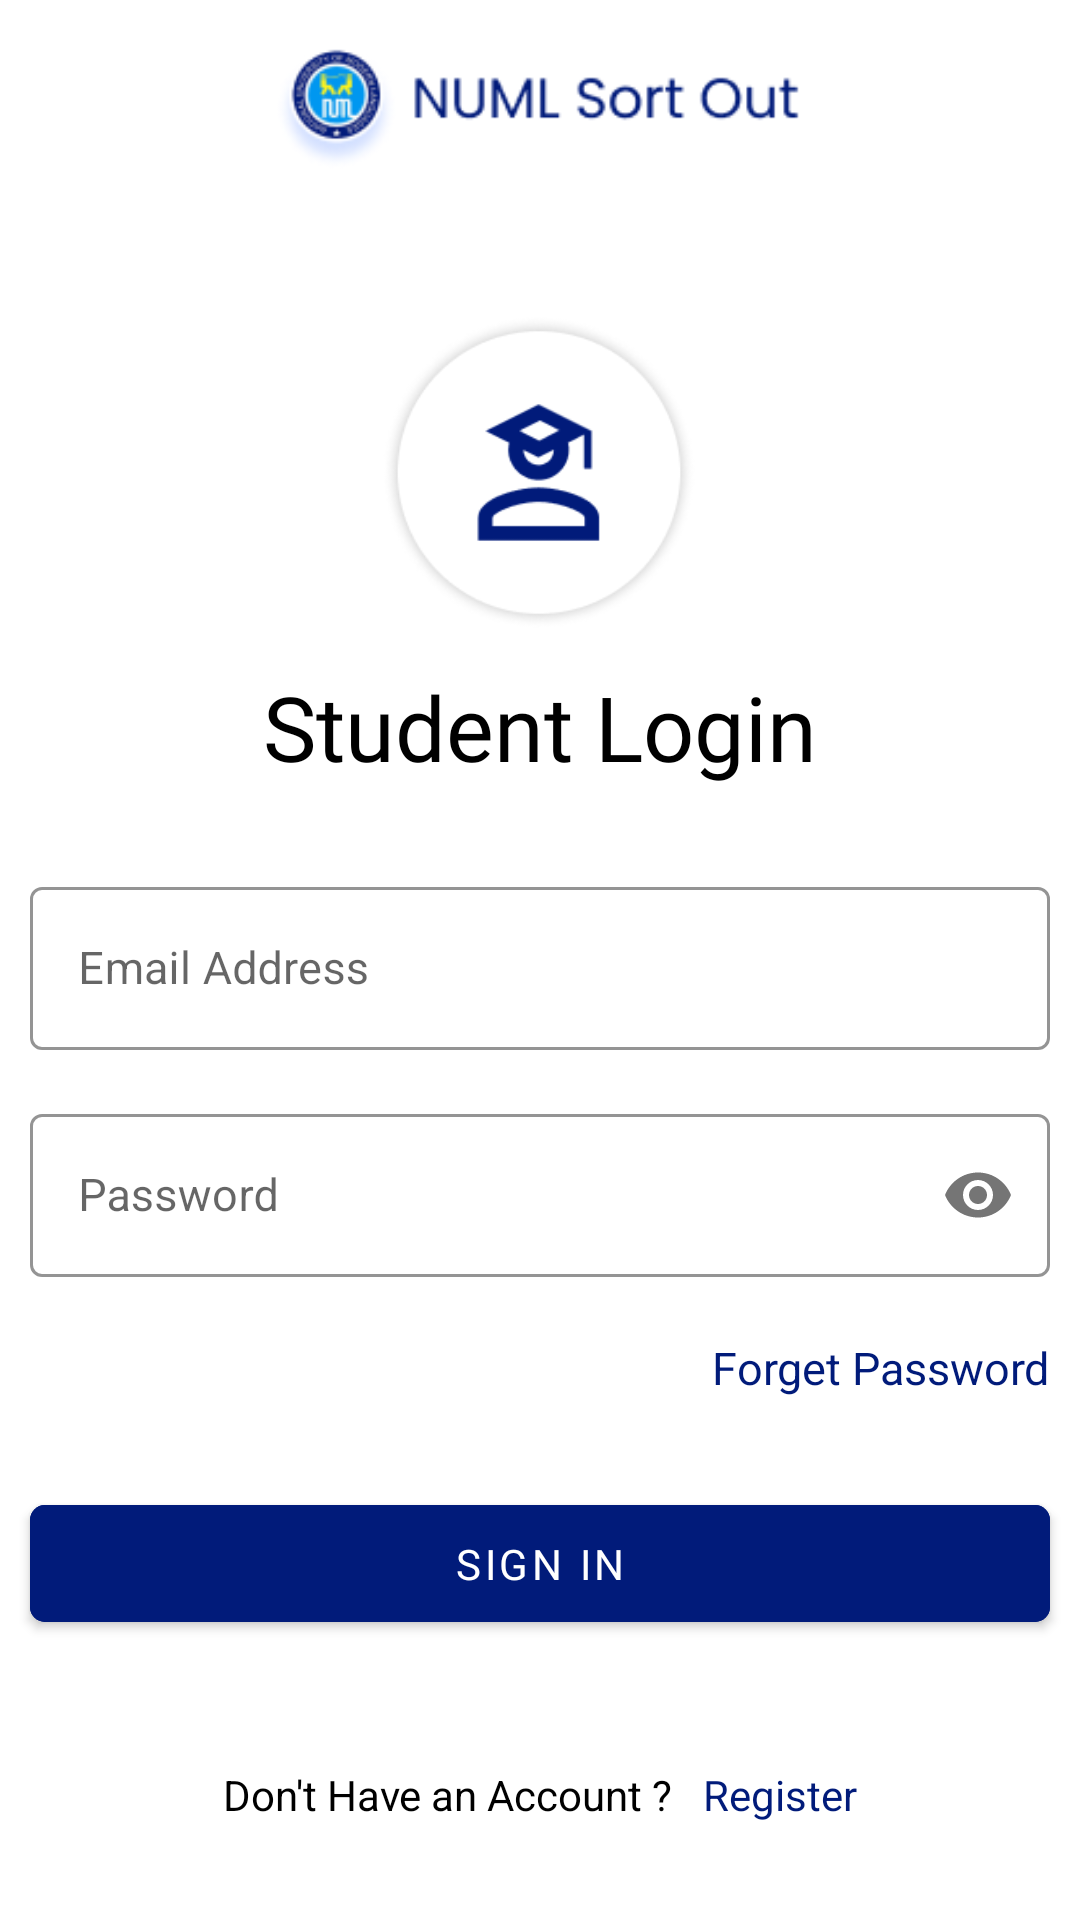

Android layout source for this screen:
<!-- AndroidManifest.xml: application theme Theme.FYP -->
<!-- res/layout/activity_login.xml -->
<?xml version="1.0" encoding="utf-8"?>
<androidx.constraintlayout.widget.ConstraintLayout xmlns:android="http://schemas.android.com/apk/res/android"
    xmlns:app="http://schemas.android.com/apk/res-auto"
    xmlns:tools="http://schemas.android.com/tools"
    android:layout_width="match_parent"
    android:layout_height="match_parent"
    tools:context=".Accounts.LoginActivity">


    <TextView
        android:id="@+id/text"
        android:layout_width="match_parent"
        android:layout_height="wrap_content"
        android:layout_marginTop="12dp"

        android:fontFamily="@font/poppins_medium"
        android:text="Student Login"
        android:textAlignment="center"
        android:textColor="@color/black"
        android:textSize="30sp"
        app:layout_constraintEnd_toEndOf="parent"
        app:layout_constraintHorizontal_bias="0.0"
        app:layout_constraintStart_toStartOf="parent"
        app:layout_constraintTop_toBottomOf="@+id/imageView11" />


    <LinearLayout
        android:layout_width="match_parent"
        android:layout_height="wrap_content"
        android:layout_marginTop="28dp"
        android:orientation="vertical"
        app:layout_constraintEnd_toEndOf="parent"
        app:layout_constraintHorizontal_bias="0.0"
        app:layout_constraintStart_toStartOf="parent"
        app:layout_constraintTop_toBottomOf="@+id/text">

        <LinearLayout
            android:id="@+id/one"
            android:layout_width="match_parent"
            android:layout_height="wrap_content"
            android:layout_centerHorizontal="true"
            android:layout_centerVertical="true"
            android:layout_marginStart="10dp"
            android:layout_marginEnd="10dp"
            android:orientation="vertical">

            <com.google.android.material.textfield.TextInputLayout
                style="@style/Widget.MaterialComponents.TextInputLayout.OutlinedBox"
                android:layout_width="match_parent"
                android:layout_height="wrap_content"
                android:hint="Email Address"
                app:boxStrokeColor="@color/colorPrimary">

                <com.google.android.material.textfield.TextInputEditText
                    android:id="@+id/stdLoginEmail"
                    android:layout_width="match_parent"
                    android:layout_height="wrap_content"
                    android:inputType="textEmailAddress"
                    android:singleLine="true"
                    android:textColor="@color/black"
                    android:textSize="15sp" />

            </com.google.android.material.textfield.TextInputLayout>

            <com.google.android.material.textfield.TextInputLayout
                style="@style/Widget.MaterialComponents.TextInputLayout.OutlinedBox"
                android:layout_width="match_parent"
                android:layout_height="wrap_content"
                android:layout_marginTop="16dp"
                android:hint="Password"
                app:boxStrokeColor="@color/colorPrimary"
                app:passwordToggleEnabled="true">

                <com.google.android.material.textfield.TextInputEditText
                    android:id="@+id/stdpassword"
                    android:layout_width="match_parent"
                    android:layout_height="wrap_content"
                    android:inputType="textPassword"
                    android:singleLine="true"
                    android:textColor="@color/black"
                    android:textSize="15sp" />

            </com.google.android.material.textfield.TextInputLayout>


        </LinearLayout>

        <RelativeLayout
            android:id="@+id/second"
            android:layout_width="match_parent"
            android:layout_height="40dp"
            android:layout_below="@id/one"
            android:layout_marginStart="10dp"
            android:layout_marginTop="10dp"
            android:layout_marginEnd="10dp"
            android:layout_marginBottom="10dp">

            <TextView
                android:id="@+id/secForgetPassword"
                android:layout_width="wrap_content"
                android:layout_height="wrap_content"
                android:layout_alignParentRight="true"
                android:layout_marginTop="10dp"
                android:text="Forget Password"
                android:textColor="@color/colorPrimaryDark"
                android:textSize="15sp" />
        </RelativeLayout>


        <com.google.android.material.button.MaterialButton
            android:id="@+id/btnSignIn"
            android:layout_width="match_parent"
            android:layout_height="wrap_content"
            android:layout_below="@id/second"
            android:layout_marginStart="10dp"
            android:layout_marginTop="10dp"
            android:layout_marginEnd="10dp"
            android:layout_marginBottom="10dp"
            android:backgroundTint="@color/colorPrimary"
            android:fontFamily="@font/poppins_medium"
            android:padding="10dp"
            android:text="Sign In"
            android:textColor="@color/white"
            app:cornerRadius="5dp" />


        <LinearLayout
            android:layout_width="match_parent"
            android:layout_height="wrap_content"
            android:layout_below="@id/btnSignIn"
            android:layout_marginTop="32dp"
            android:gravity="center"
            android:orientation="horizontal">

            <TextView
                android:layout_width="wrap_content"
                android:layout_height="wrap_content"

                android:text="Don't Have an Account ?"
                android:textColor="@color/black"
                android:textSize="14sp" />

            <TextView
                android:id="@+id/txtSignUp"
                android:layout_width="wrap_content"
                android:layout_height="wrap_content"
                android:layout_marginStart="10dp"
                android:text="Register"
                android:textColor="@color/colorPrimary"
                android:textSize="14sp" />

        </LinearLayout>

    </LinearLayout>

    <ImageView
        android:id="@+id/imageView10"
        android:layout_width="204dp"
        android:layout_height="41dp"
        android:layout_marginTop="16dp"
        app:layout_constraintEnd_toEndOf="parent"
        app:layout_constraintHorizontal_bias="0.497"
        app:layout_constraintStart_toStartOf="parent"
        app:layout_constraintTop_toTopOf="parent"
        app:srcCompat="@drawable/top_logo" />

    <ImageView
        android:id="@+id/imageView11"
        android:layout_width="116dp"
        android:layout_height="105dp"
        android:layout_marginTop="48dp"
        app:layout_constraintEnd_toEndOf="parent"
        app:layout_constraintHorizontal_bias="0.498"
        app:layout_constraintStart_toStartOf="parent"
        app:layout_constraintTop_toBottomOf="@+id/imageView10"
        app:srcCompat="@drawable/student" />

</androidx.constraintlayout.widget.ConstraintLayout>
<!-- resources referenced by this layout -->
<resources>
  <color name="black">#FF000000</color>
  <color name="colorPrimary">#FF011B7A</color>
  <color name="colorPrimaryDark">#FF011B7A</color>
  <color name="white">#FFFFFFFF</color>
  <!-- drawable student: png bitmap (drawable-v24, 11930 bytes) -->
  <!-- drawable top_logo: png bitmap (drawable, 8973 bytes) -->
  <style name="Theme.FYP" parent="Theme.MaterialComponents.Light.NoActionBar">
          
          <item name="colorPrimary">@color/teal_200</item>
          <item name="colorPrimaryVariant">@color/white</item>
          <item name="colorOnPrimary">@color/white</item>
          
          <item name="colorSecondary">@color/teal_200</item>
          <item name="colorSecondaryVariant">@color/teal_700</item>
          <item name="colorOnSecondary">@color/black</item>
          
          <item name="android:statusBarColor">?attr/colorPrimaryVariant</item>
          
      </style>
  <color name="teal_200">#FF011B7A</color>
  <color name="teal_700">#FF018786</color>
</resources>
